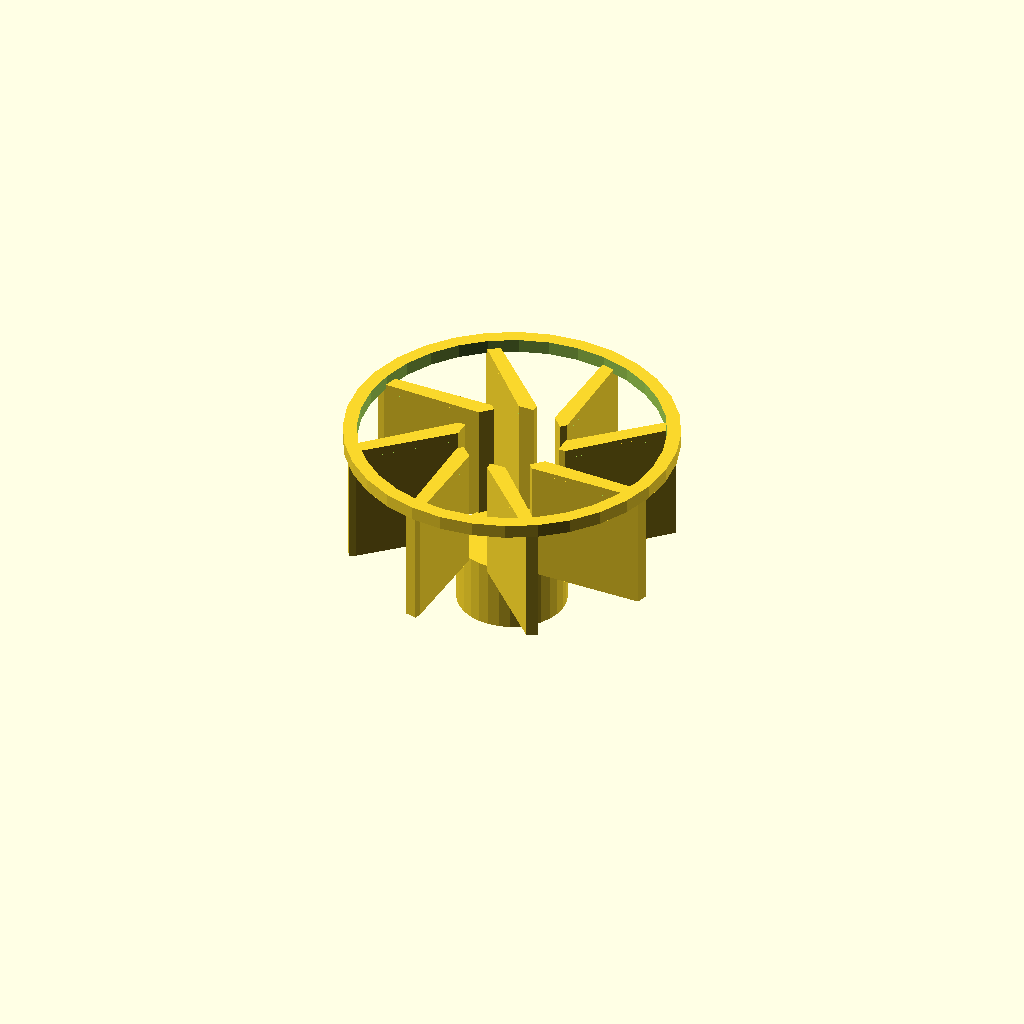
Cell 1: the model at its default parameters.
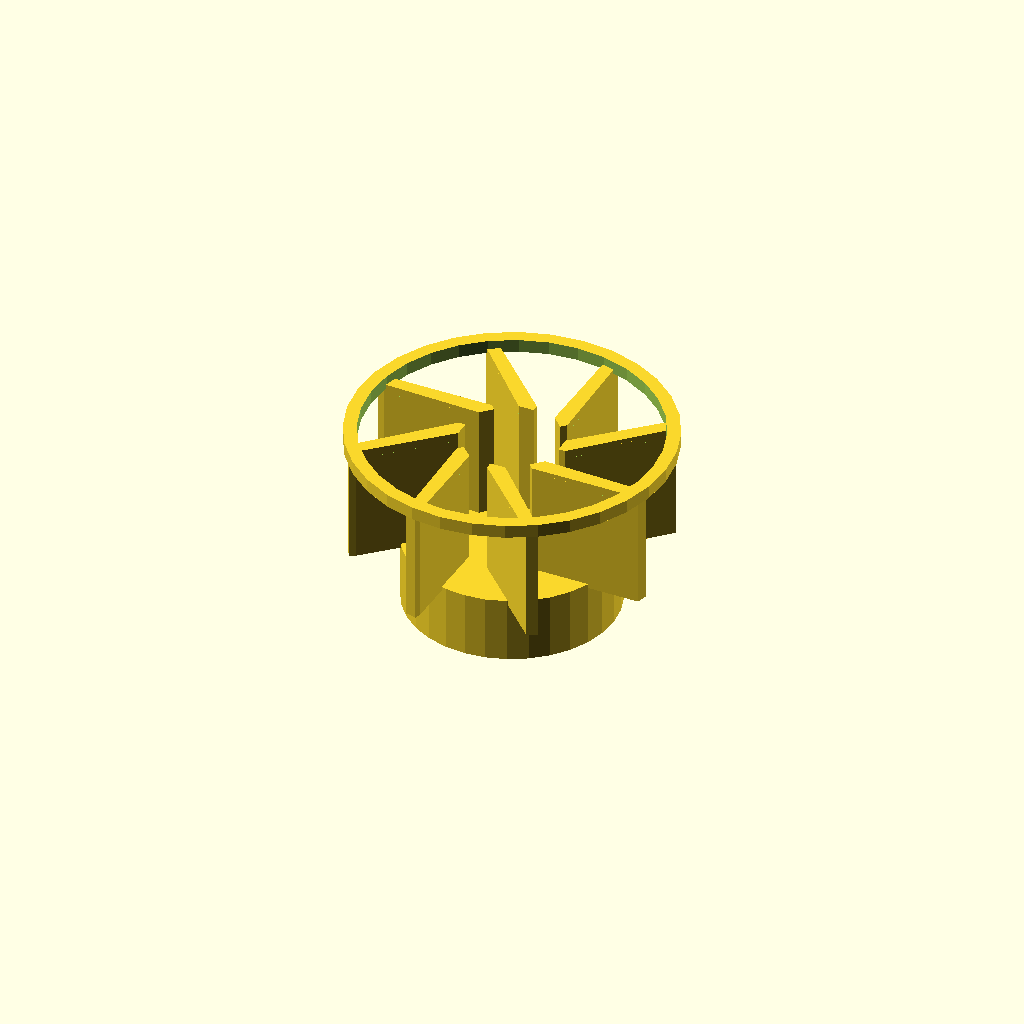
Cell 2 — center_d set to 47.6, the other parameters unchanged.
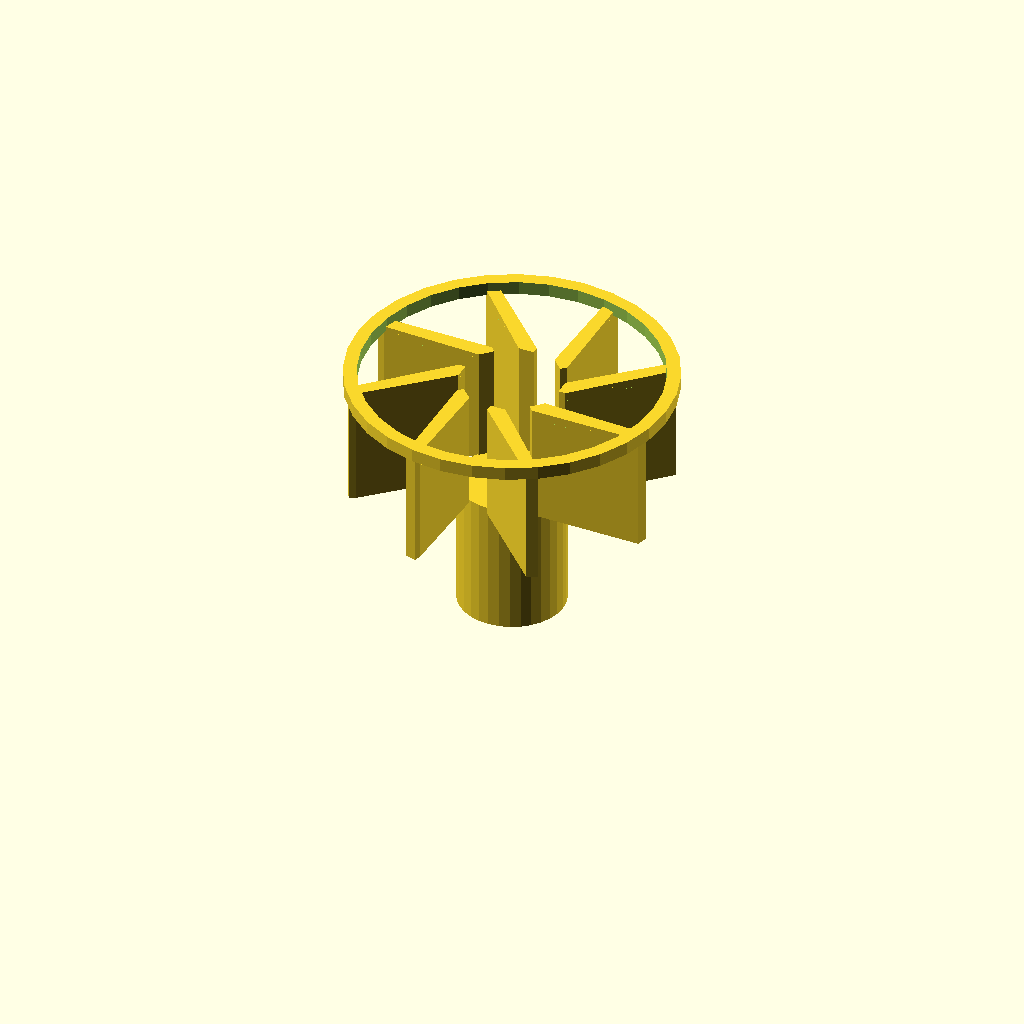
Cell 3: the same model with center_h = 30.
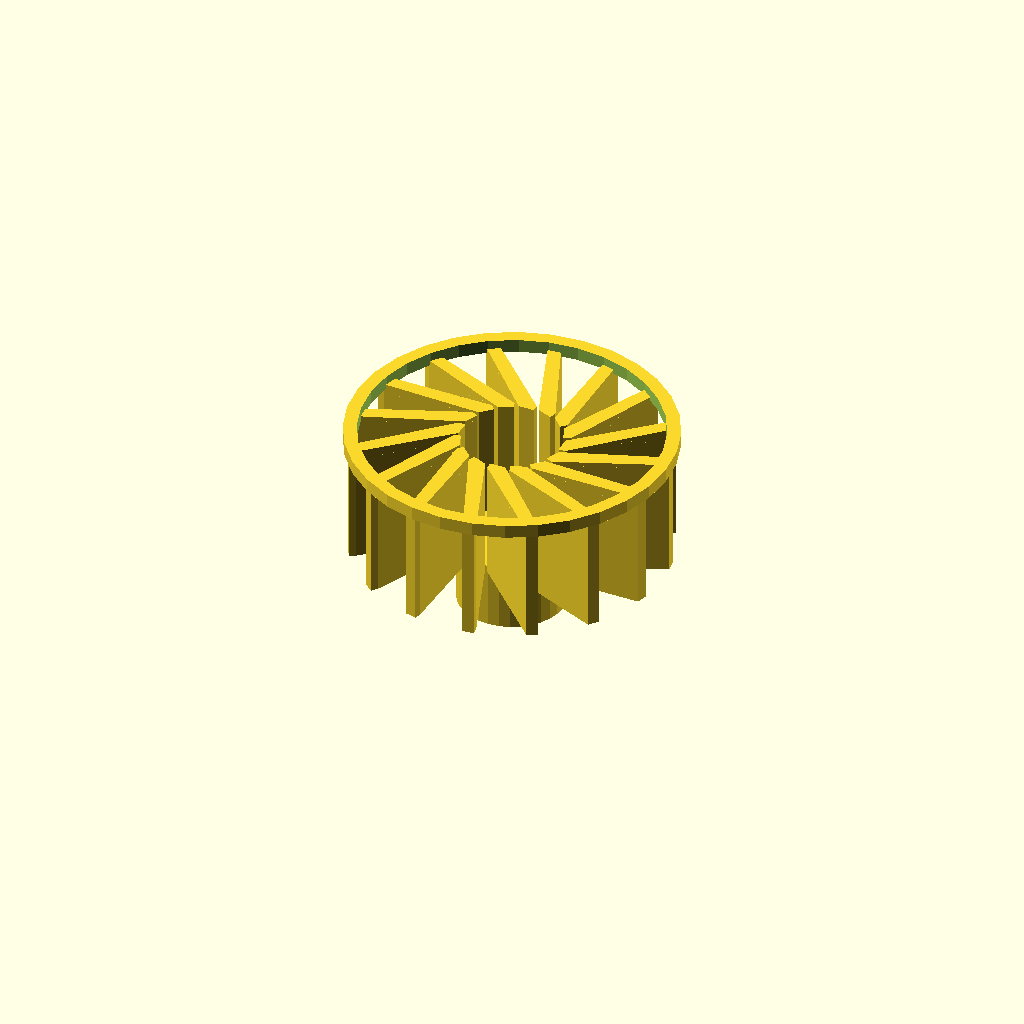
Cell 4 — blade_count set to 16, the other parameters unchanged.
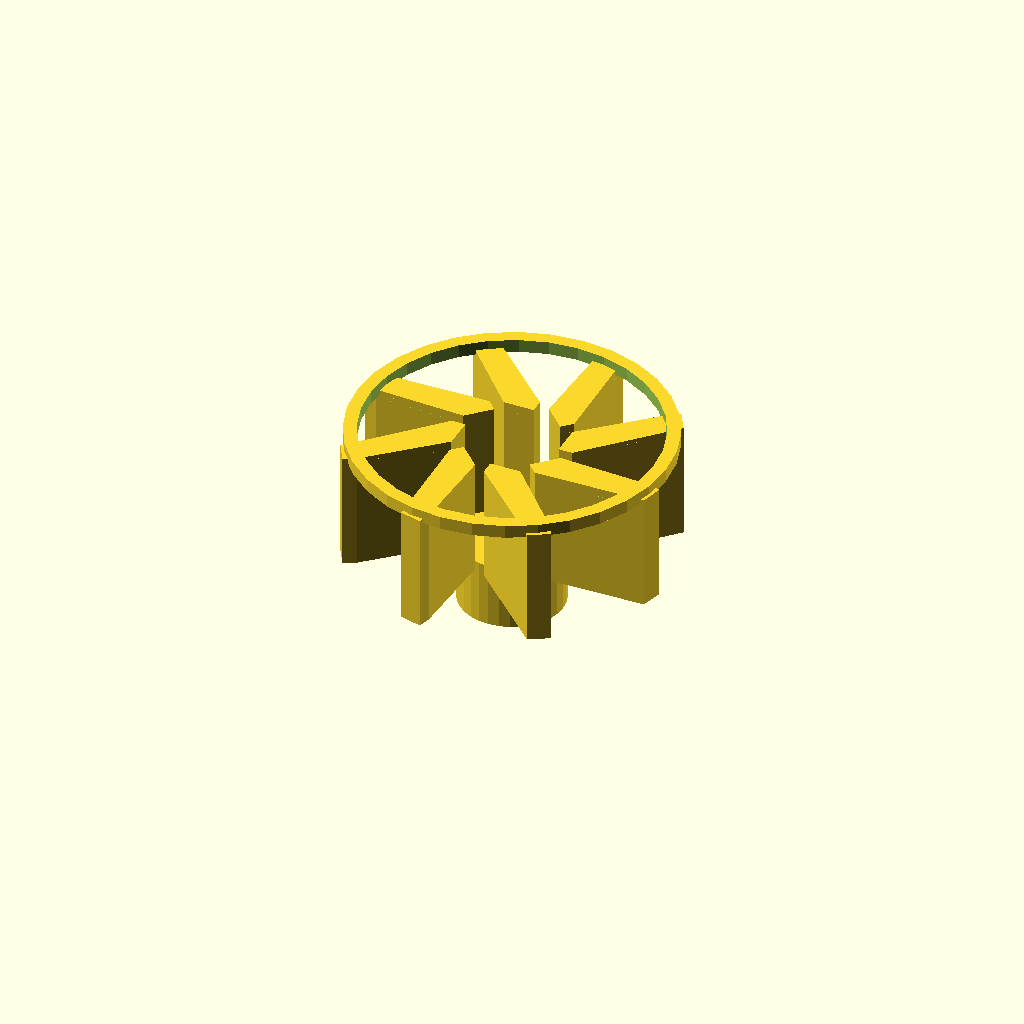
Cell 5: the same model with blade_t = 3.2.
All cells are drawn from one camera (rotation 55°, 0°, 25°, orthographic, colour scheme Cornfield), so only the parameter changes between them.
OpenSCAD source file optional_data/gen2/impellers/part_0061.scad:
$fn = 32;

// ----------------------------------------------------------------------
// Impeller: 70 mm, 8 blades, 43 mm tall
// ----------------------------------------------------------------------

// --- parameters (mm) ---
center_d = 23.8;          // hub diameter
center_h = 15;            // hub height
wheel_d = 70;             // outer diameter over the blades
blade_count = 8;          // number of blades
blade_t = 1.6;            // blade thickness
blade_h = 26;             // blade height
blade_in_r = 10.9;        // blade root radius
blade_out_r = 33.4;       // blade tip radius
sweep = 30;               // blade sweep, degrees
bore_d = 6;               // shaft bore
shroud_h = 2;             // shroud ring thickness
shroud_d = 72;            // shroud outside diameter

module hub() {
  cylinder(h = center_h, d = center_d);
}

module blade() {
  /* blade swept between two boxes: hull of the root and the tip section */
  hull() {
    translate([blade_in_r, 0, center_h - 1])
      cube([blade_t, blade_t * 2.2, blade_h + 1], center = false);
    rotate([0, 0, sweep])
      translate([blade_out_r, 0, center_h - 1])
        cube([blade_t, blade_t * 1.6, blade_h + 1], center = false);
  }
}

module blades() {
  for (i = [0 : blade_count - 1])
    rotate([0, 0, i * 360 / blade_count]) blade();
}

module shroud() {
  translate([0, 0, center_h + blade_h - 1])
    difference() {
      cylinder(h = shroud_h + 1, d = shroud_d);
      translate([0, 0, -1]) cylinder(h = shroud_h + 3, d = shroud_d - 2 * 3);
    }
}

difference() {
  union() {
    hub();
    blades();
    shroud();
  }
  translate([0, 0, -1]) cylinder(h = center_h + blade_h + shroud_h + 3, d = bore_d);
}
Customizer parameters (derived from the source; name, type, default, range or options):
center_d: number, default 23.8
center_h: number, default 15
wheel_d: number, default 70
blade_count: number, default 8
blade_t: number, default 1.6
blade_h: number, default 26
blade_in_r: number, default 10.9
blade_out_r: number, default 33.4
sweep: number, default 30
bore_d: number, default 6
shroud_h: number, default 2
shroud_d: number, default 72
